Run: headless pygame with SDL's dummy video driver; simulated clock (each Clock.tick advances the game by its frame time, no real sleeping); random seed 0; keys injected as events and as key.get_pressed() state; mouse plan: one left click at the window centre at the start of phase 2, then a move to the lower-right quarter at the start of phase 3.
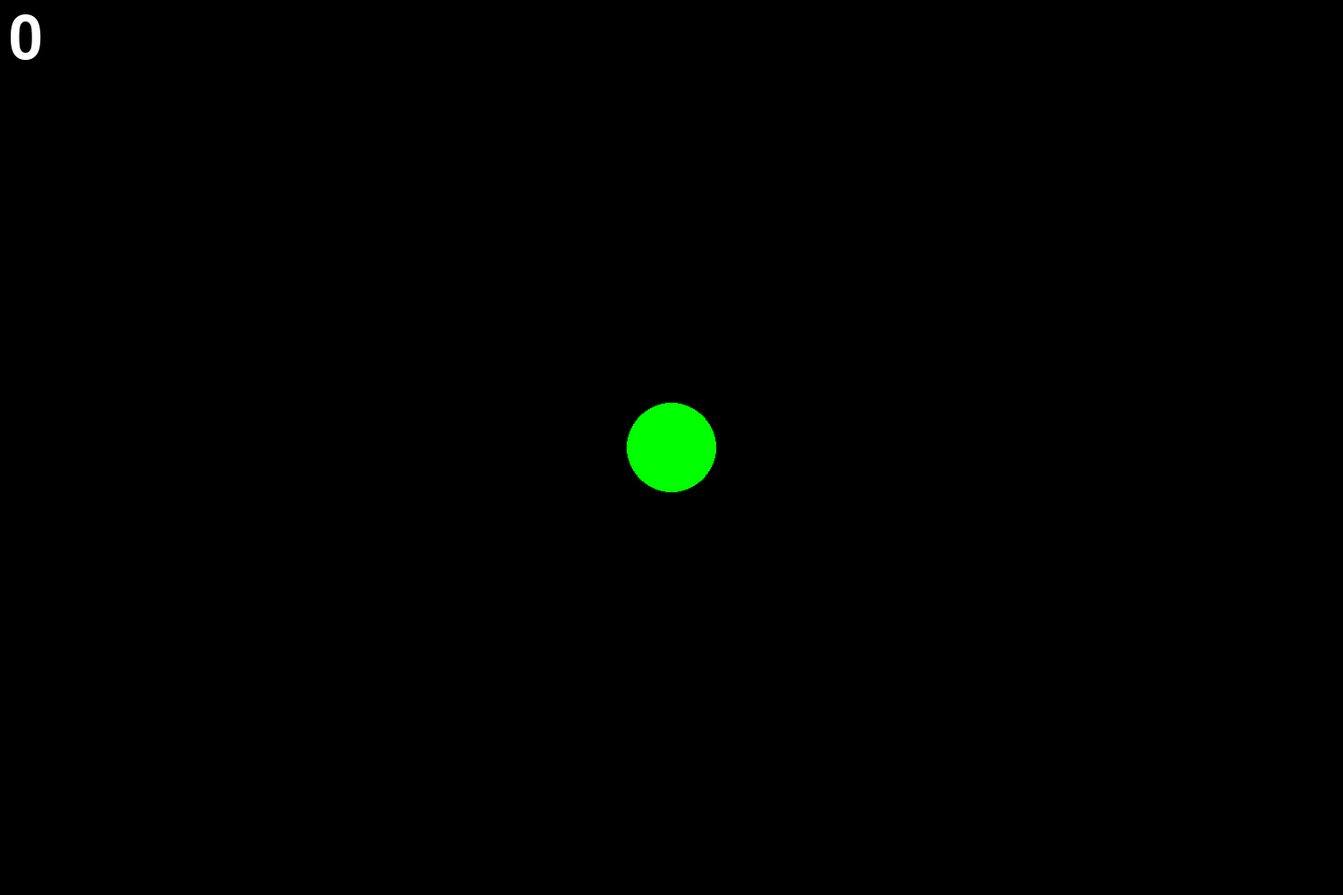
Frame 1 of 4 · flips 1–60 · no input
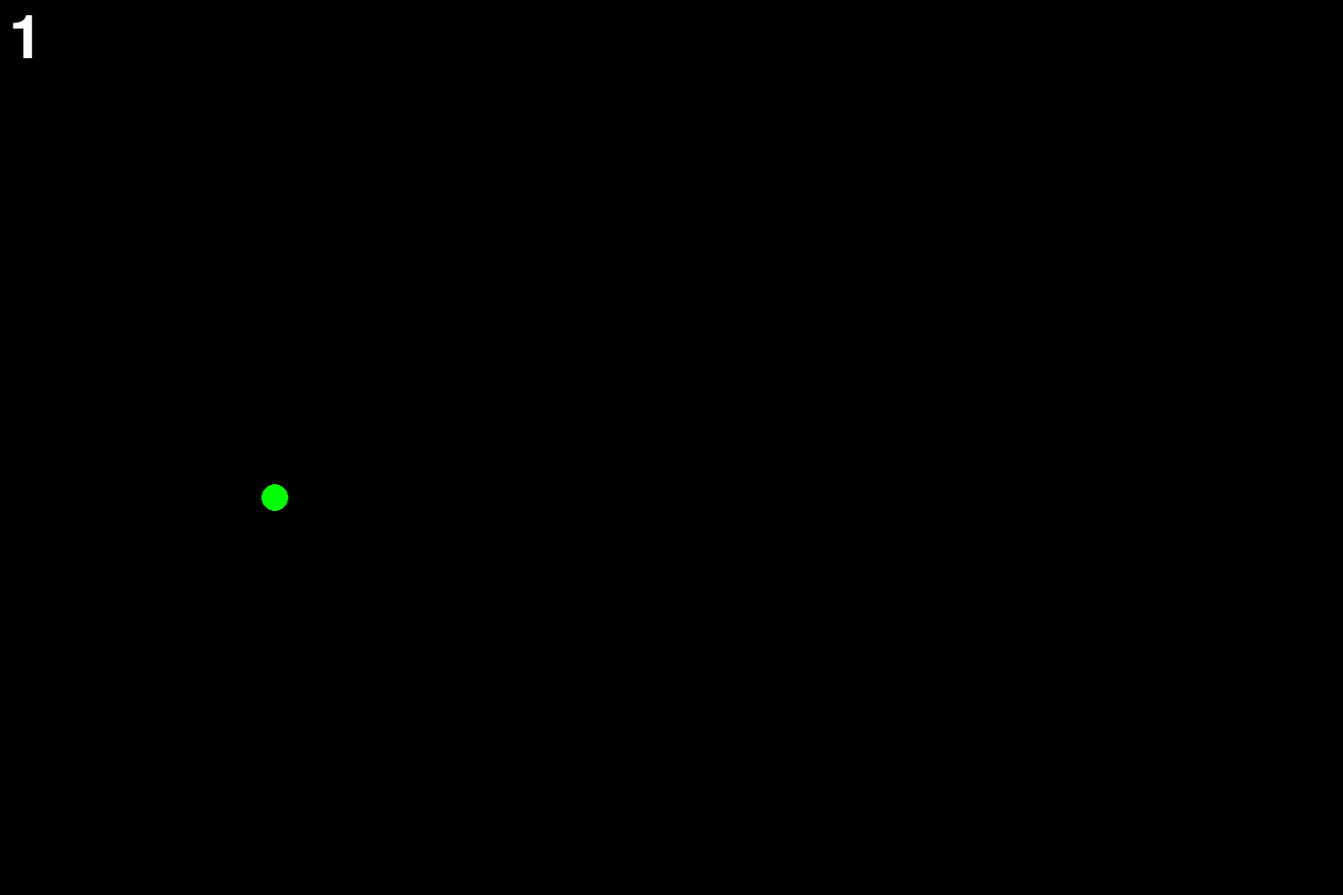
Frame 2 of 4 · flips 61–180 · clicked the window centre · tapped SPACE, RETURN · held RIGHT (→), D
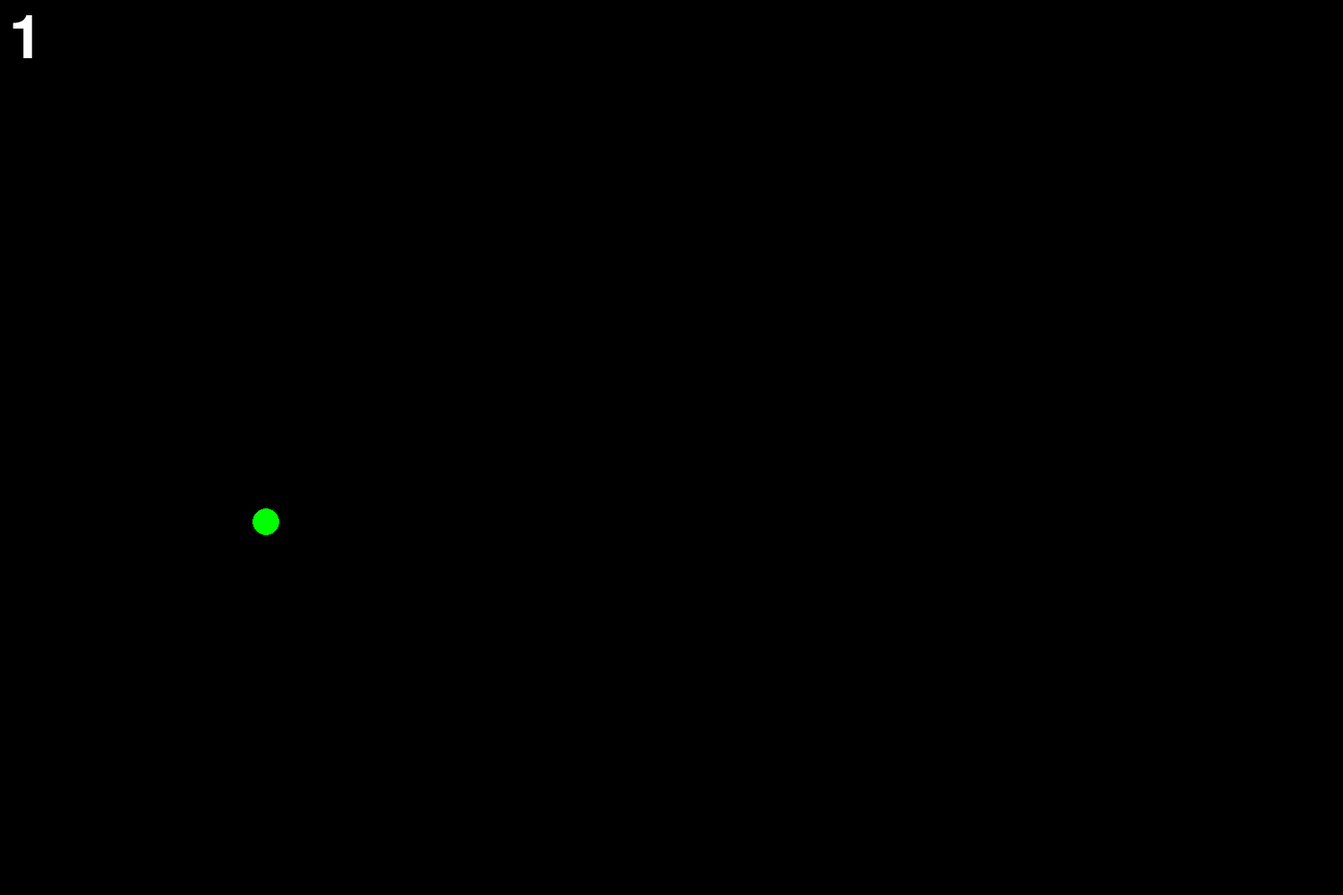
Frame 3 of 4 · flips 181–300 · moved the mouse to the lower-right quarter · held DOWN (↓), S
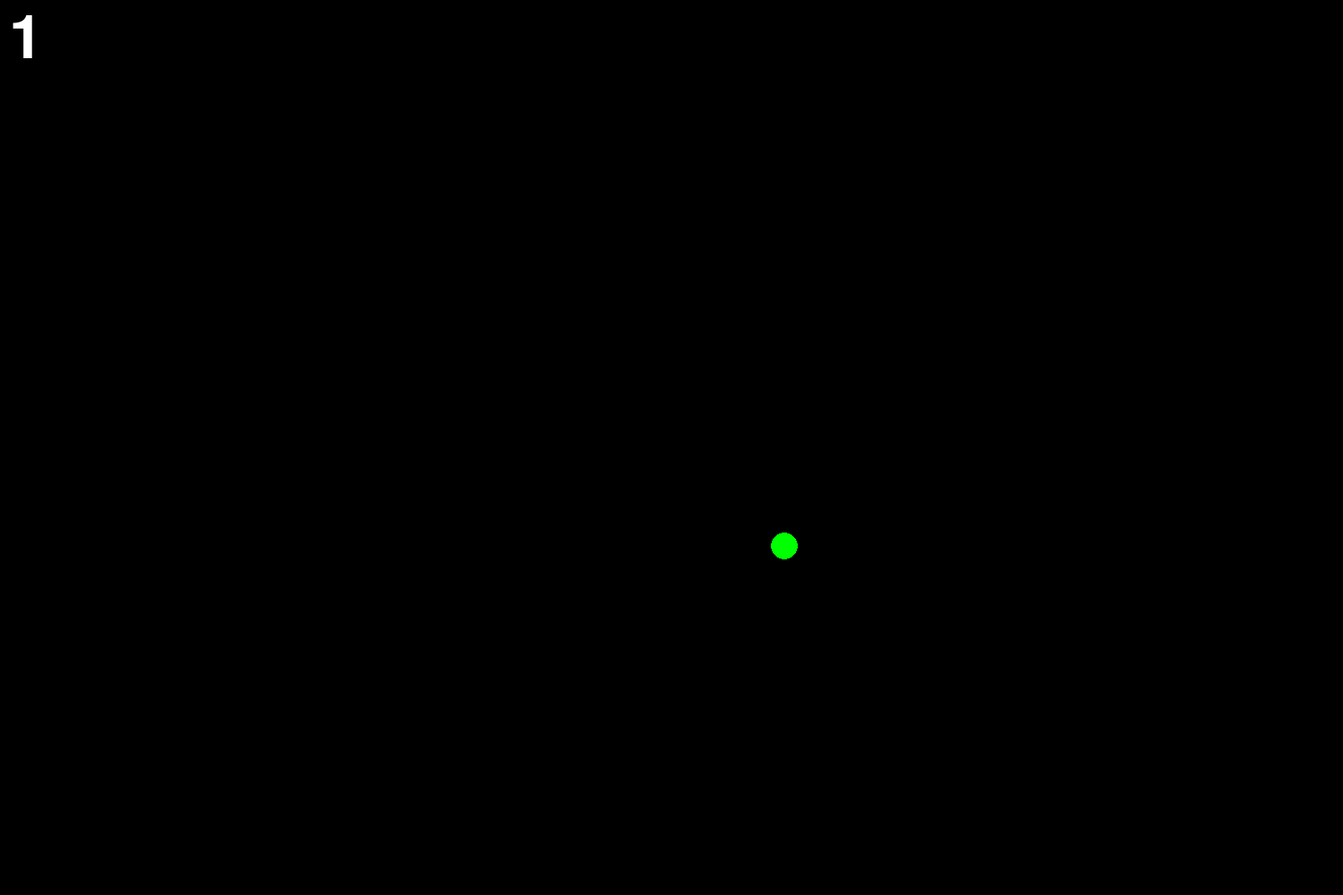
Frame 4 of 4 · flips 301–420 · held LEFT (←), A, UP (↑), W

The pygame program that drew these frames:

import pygame
from pygame.draw import *
from random import randint
from random import random
pygame.init()
pygame.font.init()

FPS = 60
screen = pygame.display.set_mode((1500, 1000))

RED = (255, 0, 0)
BLUE = (0, 0, 255)
YELLOW = (255, 255, 0)
GREEN = (0, 255, 0)
MAGENTA = (255, 0, 255)
CYAN = (0, 255, 255)
BLACK = (0, 0, 0)
WHITE = (255, 255, 255)
COLORS = [RED, BLUE, YELLOW, GREEN, MAGENTA, CYAN]

def new_ball(color):
    circle(screen, color, (x, y), r)


def is_hit(x_mouse, y_mouse):
    if (x - x_mouse)**2 + (y - y_mouse)**2 <= r**2:
        return True
    else:
        return False

def point_draw():
    global points
    font1 = pygame.font.SysFont('arial', 100)
    text = str(points)
    tekst = font1.render(text, True, WHITE)
    screen.blit(tekst, (10, 10))

clock = pygame.time.Clock()
finished = False


a = 0
b = 0
points = 0
x = 750
y = 500
r = 50
Vx = 0
Vy = 0
color = COLORS[randint(0, 5)]
new_ball(color)
pygame.display.update()

while not finished:
    clock.tick(FPS)
    for event in pygame.event.get():
        if event.type == pygame.QUIT:
            finished = True
        elif event.type == pygame.MOUSEBUTTONDOWN:
            if event.button == 1:
                a = event.pos[0]
                b = event.pos[1]

    if x <= r or x >= 1500-r: Vx = -Vx
    if y <= r or y >= 1000-r: Vy = -Vy

    new_ball(color)
    x += Vx
    y += Vy
    screen.fill(BLACK)
    new_ball(color)

    if is_hit(a, b):
        x = randint(100, 1100)
        y = randint(100, 900)
        r = randint(10, 100)
        Vx = ((random()-0.5)/0.5)*10
        Vy = ((random()-0.5)/0.5)*10
        color = COLORS[randint(0, 5)]
        points += 1
        new_ball(color)
        screen.fill(BLACK)
        pygame.display.update()

    point_draw()
    print(x, y, r)
    print(a, b)
    #print((x - a)**2 + (y - b)**2 <= r**2)
    #print(is_hit(a, b))
    a = 0
    b = 0
    pygame.display.update()

pygame.quit()
pygame.font.quit()
